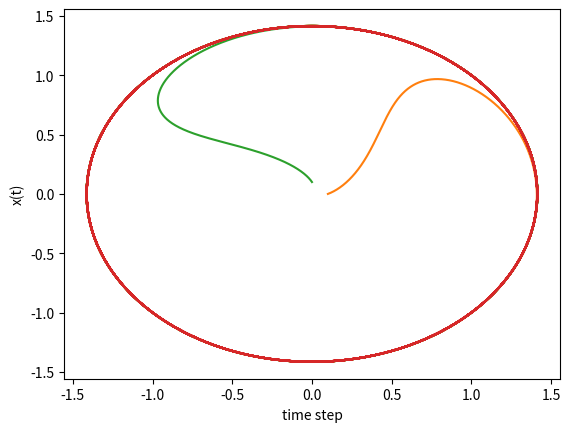

This chart was generated by the following Python code:
import random
import numpy as np
import matplotlib.pyplot as plt
from tqdm import tqdm

def Hopf_dots(mu, w0, alpha, beta, X, Y):
    X_dot = mu*X - w0*Y - (alpha*X - beta*Y)*(X**2 + Y**2)
    Y_dot = mu*Y + w0*X - (alpha*Y + beta*X)*(X**2 + Y**2)
    return X_dot, Y_dot

def dFdmu(mu, w0, alpha, beta, X, Y):
    # using wolfram alpha
    return -w0 * Y - (X ** 2 + Y ** 2) * (alpha * X - beta * Y) + X

def Hopf_RK2(mu, w0, alpha, beta, X, Y, dt, D):
    X_noise = ((2*D*dt)**0.5)*random.gauss(0.0, 1.0)
    Y_noise = ((2*D*dt)**0.5)*random.gauss(0.0, 1.0)
    Xk1, Yk1 = Hopf_dots(mu, w0, alpha, beta, X                   , Y                   )
    Xk2, Yk2 = Hopf_dots(mu, w0, alpha, beta, X + Xk1*dt + X_noise, Y + Yk1*dt + Y_noise)
    new_X = X + (dt/2)*(Xk1 + Xk2) + X_noise
    new_Y = Y + (dt/2)*(Yk1 + Yk2) + Y_noise
    return new_X, new_Y

def HOPF(N, dt, mu, w0, alpha, beta, D, r0, phi0):
    X = np.zeros(N, dtype=float)
    Y = np.zeros(N, dtype=float)
    X[0] = r0*np.cos(phi0)
    Y[0] = r0*np.sin(phi0)
    for i in range(1, N):
        X[i], Y[i] = Hopf_RK2(mu, w0, alpha, beta, X[i-1], Y[i-1], dt, D)
    return X, Y

# calculate the lyapunov_exponent of the system
def lyapunov_exponent(N, dt, mu, w0, alpha, beta, D, r0, phi0): 
    # using control parameter mu
    X, Y = HOPF(N, dt, mu, w0, alpha, beta, D, r0, phi0)
    lambdas = []
    for x in X:
        for y in Y:
            lambdas.append(np.log(np.abs(dFdmu(mu, w0, alpha, beta, x, y))))
    return np.mean(lambdas)
    
# demonstation of noisy Hopf Oscillator
def show_demonstration():
    D = 0.000  #Noise strength
    N = 30000
    dt = 0.001
    mu = 2
    w0 = 1
    alpha = 1
    beta = 1

    x, y = HOPF(N, dt, mu, w0, alpha, beta, D, 0, 0)
    x2, y2 = HOPF(N, dt, mu, w0, alpha, beta, D, 0.1, 0)
    x3, y3 = HOPF(N, dt, mu, w0, alpha, beta, D, 0.1, np.pi/2)
    t = np.linspace(0, 100, 1000)
    x4 = (np.sqrt(mu)) * np.cos(t)
    y4 = (np.sqrt(mu)) * np.sin(t)
    plt.figure()
    plt.plot(x, y)
    plt.plot(x2, y2)
    plt.plot(x3, y3)
    plt.plot(x4, y4)
    plt.xlabel('time step')
    plt.ylabel('x(t)')

    plt.show()
    
def plot_lyapunov_exponents():
    D = 0
    N = 1000
    dt = 1e-2
    mus = np.arange(0, 5, 0.1)
    w0 = 1
    alpha = 1
    beta = 1
    lambdas = []
    # note to self: r0 != 0 otherwise stable state !
    for mu in tqdm(mus):
        lambdas.append(lyapunov_exponent(N, dt, mu, w0, alpha, beta, D, 0.1, 0))
    print(lambdas)
    assert not any(map(lambda x: x < -1e20, lambdas))
    plt.figure()
    plt.plot(mus, lambdas)
    plt.plot([0, 2], [0, 0])
    plt.xlabel("mu")
    plt.ylabel("LE")
    plt.show()

def plot_dFdmu():
    D = 0.0
    N = 1000
    dt = 1e-2
    mu = 2
    w0 = 1
    alpha = 1
    beta = 1
    results = []
    X, Y = HOPF(N, dt, mu, w0, alpha, beta, D, 0.1, 0.1)
    plt.figure()
    plt.plot(X, Y)
    plt.figure()
    for x, y in zip(X, Y):
        results.append(dFdmu(mu, w0, alpha, beta, x, y))
    plt.plot(results)
    plt.show()
    
def main():
    # plot_dFdmu()
    show_demonstration()
    # plot_lyapunov_exponents()

if __name__ == '__main__':
    main()
